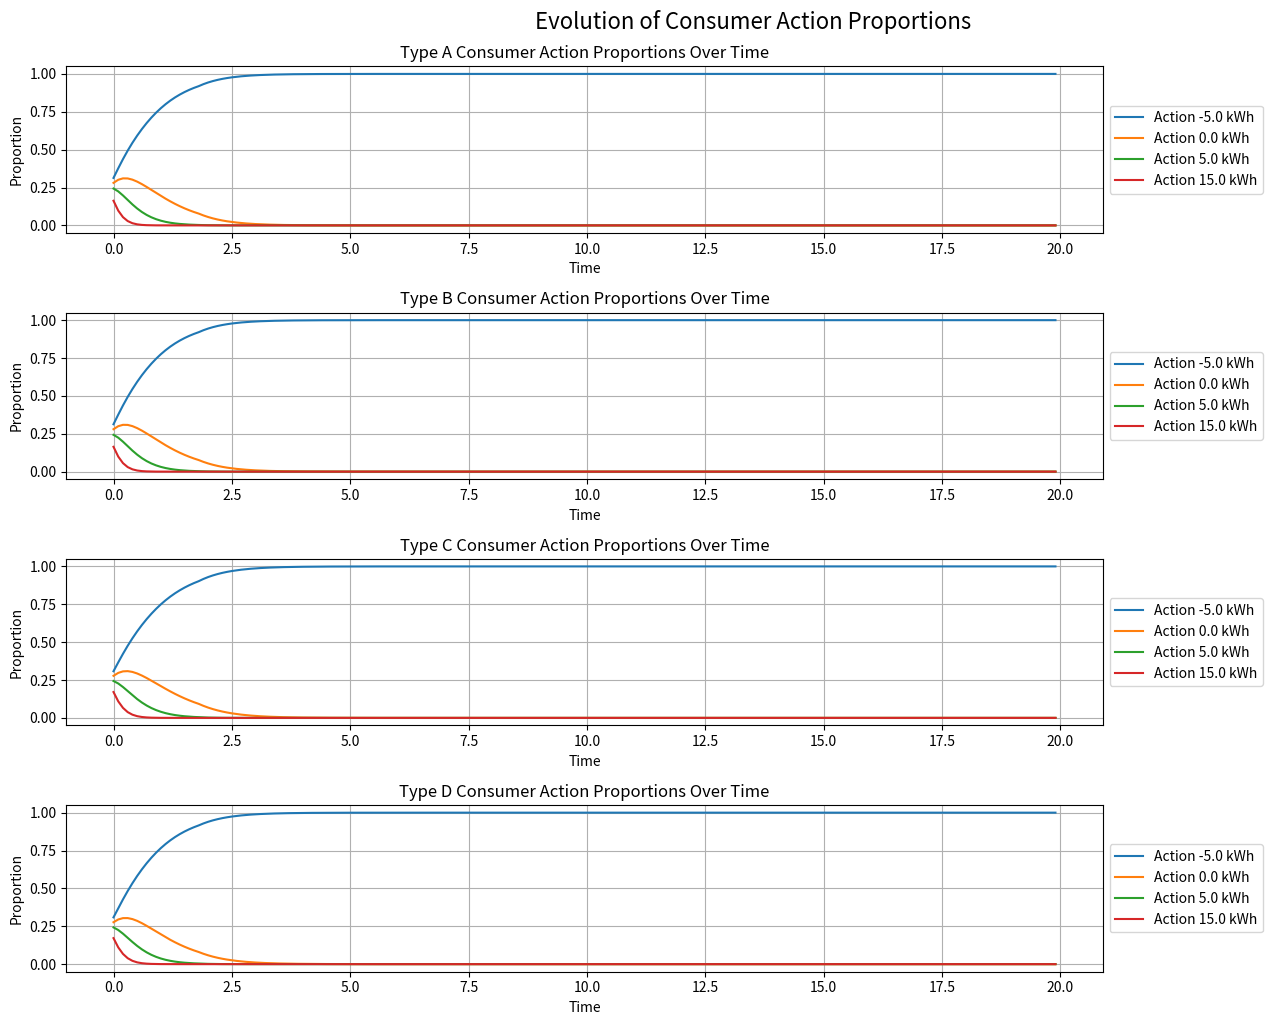
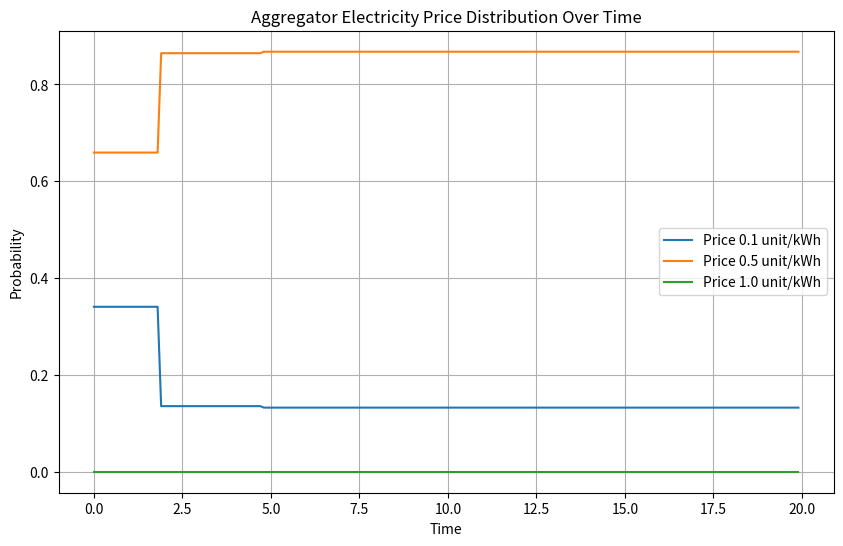
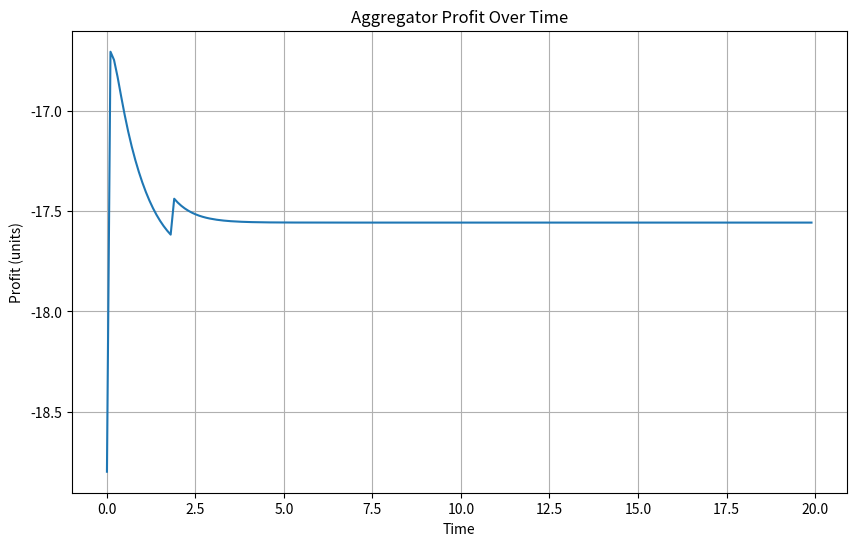
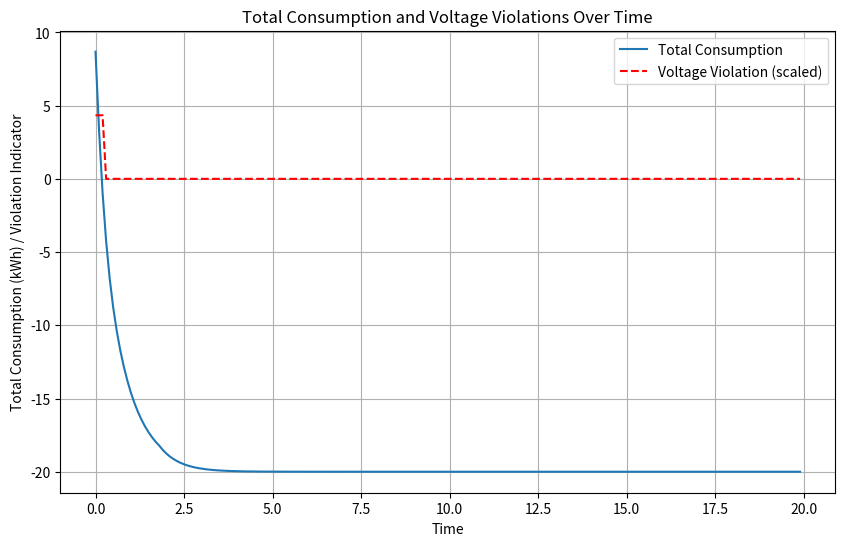

These charts were generated, in order, by the following Python code:
import numpy as np
import matplotlib.pyplot as plt
from scipy.optimize import minimize

# --- 1. Global Parameters and Constants ---
# Consumer action values (kWh) - Discretized for population game
# Represents selling energy, low consumption, medium consumption, high consumption
ACTION_VALUES = np.array([-5.0, 0.0, 5.0, 15.0]) 

# Price options for electricity (unit/kWh)
PRICE_OPTIONS = np.array([0.1, 0.5, 1.0])

# Simulation parameters
TIME_STEPS = 200  # Number of simulation steps
DT = 0.1          # Time step for replicator dynamics

# Aggregator parameters (from paper, simplified)
RHO_DA = 0.2      # Price of electricity paid by aggregator in day-ahead market
A_AGGREGATOR = 100 # Energy purchased by the aggregator in day-ahead market (kWh)
RHO_RT = 1.5      # Price of electricity paid by aggregator in real-time market (penalty for exceeding A_AGGREGATOR)
THETA_AGGREGATOR = 50 # Coefficient of grid awareness for the aggregator (penalty for voltage deviation)

# Simplified grid parameters
INITIAL_VOLTAGE_PU = 1.0 # Initial per-unit voltage
S_II_AVG = 0.005 # Average diagonal element of voltage sensitivity matrix (simplified)
# Note: For a detailed grid, S(i,i) would be specific to each node. Here, it's an average.

# Initial average previous action for voltage calculation (simplified)
PREV_TOTAL_CONSUMPTION_AVG = 50.0 # Placeholder for initial aggregate previous action


# --- 2. Consumer Model Functions (Prospect Theory) ---

def probability_weighting_function(p, alpha):
    """
    Implements Prelec's probability weighting function (Equation 2 from paper).
    Args:
        p (float): Objective probability.
        alpha (float): Coefficient of rationality (0 <= alpha <= 1).
    Returns:
        float: Subjective probability.
    """
    if p == 0: return 0.0
    if p == 1: return 1.0
    return np.exp(-(-np.log(p))**alpha)

def individual_payoff(a_i, rho, beta_i, R_i, gamma_i, v_i, S_ii, a_hat_i):
    """
    Calculates the payoff for an individual active consumer (Equation 3 from paper).
    Args:
        a_i (float): Action of the i-th active consumer (energy purchased/sold).
        rho (float): Price of electricity.
        beta_i (float): Comfort coefficient.
        R_i (float): Renewable generation available to the consumer.
        gamma_i (float): Coefficient of grid awareness.
        v_i (float): Distribution grid voltage at node i.
        S_ii (float): i-th diagonal element of the voltage sensitivity matrix.
        a_hat_i (float): Previous action of the i-th active consumer.
    Returns:
        float: Individual consumer's payoff.
    """
    # Ensure a_i + R_i + 1 > 0 for log
    comfort_term = beta_i * np.log(max(a_i + R_i + 1, 1e-9)) # Add small epsilon to avoid log(0)
    
    cost_term = rho * a_i
    
    # Voltage deviation term
    voltage_deviation = (v_i + S_ii * (a_hat_i - a_i) - 1)**2
    grid_awareness_term = gamma_i * voltage_deviation
    
    return comfort_term - cost_term - grid_awareness_term

def perceived_payoff(a_i, price_distribution, price_options, consumer_params):
    """
    Calculates the perceived payoff for an active consumer according to Prospect Theory (Equation 5).
    Args:
        a_i (float): Action of the consumer.
        price_distribution (np.array): Probability distribution over price_options.
        price_options (np.array): Possible electricity prices.
        consumer_params (dict): Dictionary with 'beta', 'gamma', 'alpha', 'R_i', 'v_i', 'S_ii', 'a_hat_i'.
    Returns:
        float: Perceived payoff.
    """
    total_perceived_payoff = 0.0
    for j, p_obj in enumerate(price_options):
        omega_p = probability_weighting_function(price_distribution[j], consumer_params['alpha'])
        
        # Calculate individual payoff for this price option
        u_i = individual_payoff(
            a_i, p_obj, consumer_params['beta'], consumer_params['R_i'],
            consumer_params['gamma'], consumer_params['v_i'], consumer_params['S_ii'],
            consumer_params['a_hat_i']
        )
        total_perceived_payoff += u_i * omega_p
    return total_perceived_payoff

# --- 3. Aggregator Model Functions ---

def calculate_voltage_deviation(total_current_consumption, S_ii_avg, initial_voltage_pu, prev_total_consumption):
    """
    Simplified model for calculating aggregate voltage deviation.
    This replaces the detailed grid simulation.
    Args:
        total_current_consumption (float): Sum of all consumer actions.
        S_ii_avg (float): Average voltage sensitivity.
        initial_voltage_pu (float): Reference voltage.
        prev_total_consumption (float): Total consumption in previous step.
    Returns:
        float: Absolute voltage deviation from 1 p.u.
    """
    # A simplified linear model: voltage changes based on deviation from previous total consumption
    # and an average sensitivity. The '1' in the paper's formula refers to 1 p.u.
    # We are calculating the deviation from 1 p.u.
    # Simplified: V_new = V_initial + S_avg * (delta_a)
    # Deviation = V_new - 1
    voltage_change = S_ii_avg * (total_current_consumption - prev_total_consumption)
    current_voltage = initial_voltage_pu + voltage_change
    return np.abs(current_voltage - 1.0)

def aggregator_profit_objective(price_probabilities, consumer_population_state, 
                                 aggregator_params, price_options, 
                                 S_ii_avg, initial_voltage_pu, prev_total_consumption):
    """
    Objective function for the aggregator's optimization.
    The aggregator wants to maximize its profit, so we return the negative profit for minimization.
    Args:
        price_probabilities (np.array): Current probability distribution over price_options.
        consumer_population_state (dict): Current state of the consumer population
                                         {'proportions': 2D array, 'consumer_types_params': list of dicts}.
        aggregator_params (dict): Aggregator's fixed parameters.
        price_options (np.array): Possible electricity prices.
        S_ii_avg (float): Average voltage sensitivity.
        initial_voltage_pu (float): Reference voltage.
        prev_total_consumption (float): Total consumption in previous step.
    Returns:
        float: Negative of the aggregator's profit.
    """
    current_proportions = consumer_population_state['proportions']
    consumer_types_params = consumer_population_state['consumer_types_params']
    
    # Calculate the average action of the entire population given the current price_probabilities
    # For each consumer type, we assume they pick the action that maximizes their perceived payoff
    # based on the aggregator's announced price_probabilities.
    # This is a simplification: in true replicator dynamics, the population *evolves* towards
    # better strategies, it doesn't instantly pick the best.
    # However, for the aggregator's optimization, it needs to predict consumer response.
    
    # To make this tractable, we'll assume consumers react to the 'perceived price of electricity' (P_hat)
    # as defined in the paper (Equation 14) when calculating their best response for the aggregator's objective.
    
    # Calculate perceived price P_hat for the current price_probabilities
    sum_rho_omega_p = 0.0
    sum_omega_p = 0.0
    for j, p_obj in enumerate(price_options):
        # Use an average alpha for P_hat calculation, or assume aggregator knows average rationality
        # For simplicity, let's use a fixed alpha (e.g., 0.7) for this P_hat calculation.
        # In a more complex model, aggregator might estimate average alpha.
        avg_alpha_for_phat = 0.7 
        omega_p = probability_weighting_function(price_probabilities[j], avg_alpha_for_phat)
        sum_rho_omega_p += p_obj * omega_p
        sum_omega_p += omega_p
    
    P_hat = sum_rho_omega_p / (sum_omega_p + 1e-9) if sum_omega_p > 1e-9 else 0.0

    # Calculate average consumer action based on P_hat for the aggregator's prediction
    # This is a simplification: the aggregator needs to predict the *aggregate* consumer action
    # that would result from its chosen price_probabilities.
    
    # A more robust way: for each consumer type and each action, calculate the payoff.
    # Then, the aggregator can assume consumers will shift towards actions with higher payoffs.
    # For this objective, let's assume the aggregator predicts the *average* action based on the current
    # population distribution and the perceived price.
    
    total_consumption_predicted = 0.0
    for type_idx, params in enumerate(consumer_types_params):
        # Calculate the best response action for this consumer type given the P_hat
        # This is a simplification for the aggregator's prediction.
        # The actual replicator dynamics will use the full perceived_payoff.
        
        # We need to re-derive the best response for the aggregator's prediction,
        # or use a simplified model for how total_consumption_predicted changes.
        
        # Let's simplify: the aggregator calculates the expected action based on the
        # current population distribution and the *expected value* of the price.
        expected_price = np.sum(price_probabilities * price_options)
        
        # This part is tricky. The paper's best response (Theorem 2) is complex.
        # For the aggregator's objective, we need a way to relate price_probabilities
        # to the resulting aggregate_action.
        
        # Let's use a simple linear relationship for aggregator's prediction:
        # Higher expected price -> lower consumption
        # This is a heuristic for the aggregator's internal model.
        # This is a major simplification from the paper's Theorem 2.
        
        # For the purpose of this population game, let's assume the aggregator's
        # prediction of total consumption is simply the sum of (proportion * action)
        # weighted by the current price probabilities.
        
        # A better way for the aggregator to predict:
        # It calculates the perceived payoff for each action for each consumer type.
        # Then, it assumes the population will shift towards actions with higher payoffs.
        # For the optimization, it needs a continuous function of price_probabilities.
        
        # Let's use a simpler approach for the aggregator's prediction of total_consumption:
        # It assumes that for a given price distribution, consumers will on average
        # choose actions that are 'optimal' given their type and the *expected* price.
        # This is still a simplification.
        
        predicted_actions_for_type = []
        for action_val in ACTION_VALUES:
            pp = perceived_payoff(action_val, price_probabilities, price_options, params)
            predicted_actions_for_type.append(pp)
        
        # Convert payoffs to probabilities (e.g., using softmax) to get a 'predicted distribution'
        # Then sum (predicted_prob * action_val)
        # FIX: Convert predicted_actions_for_type to a NumPy array
        predicted_actions_for_type_np = np.array(predicted_actions_for_type)
        predicted_probs_for_type = np.exp(predicted_actions_for_type_np / 10.0) # Scale for softmax
        predicted_probs_for_type /= np.sum(predicted_probs_for_type)
        
        total_consumption_predicted += np.sum(predicted_probs_for_type * ACTION_VALUES) * np.sum(current_proportions[type_idx])
        # The np.sum(current_proportions[type_idx]) is 1, so it's just the average action for the type.
        
    
    # Calculate revenue from consumers
    revenue = np.sum(price_probabilities * price_options) * total_consumption_predicted
    
    # Cost from day-ahead market
    cost_da = aggregator_params['RHO_DA'] * aggregator_params['A_AGGREGATOR']
    
    # Cost from real-time market (if total consumption exceeds day-ahead purchase)
    additional_energy_cost = max(0, total_consumption_predicted - aggregator_params['A_AGGREGATOR']) * aggregator_params['RHO_RT']
    
    # Voltage penalty
    voltage_deviation = calculate_voltage_deviation(
        total_consumption_predicted, S_II_AVG, initial_voltage_pu, prev_total_consumption
    )
    voltage_penalty = aggregator_params['THETA_AGGREGATOR'] * voltage_deviation**2 # Using squared deviation for penalty
    
    profit = revenue - cost_da - additional_energy_cost - voltage_penalty
    
    return -profit # Minimize negative profit (maximize profit)


# --- 4. Simulation Class ---

class PopulationGameSimulation:
    def __init__(self, consumer_types_params, initial_proportions, action_values, price_options, aggregator_params):
        """
        Initializes the population game simulation.
        Args:
            consumer_types_params (list of dict): List of dictionaries, each defining a consumer type's
                                                 'beta', 'gamma', 'alpha', 'R_i', 'v_i', 'S_ii', 'a_hat_i'.
            initial_proportions (np.array): 2D array (num_consumer_types x num_actions)
                                            of initial proportions for each action within each type.
            action_values (np.array): Discrete action values.
            price_options (np.array): Possible electricity prices.
            aggregator_params (dict): Aggregator's fixed parameters.
        """
        self.consumer_types_params = consumer_types_params
        self.proportions = initial_proportions # Current proportions
        self.action_values = action_values
        self.price_options = price_options
        self.aggregator_params = aggregator_params
        
        self.num_consumer_types = len(consumer_types_params)
        self.num_actions = len(action_values)
        
        # Store historical data for plotting
        self.history_proportions = []
        self.history_price_distribution = []
        self.history_aggregator_profit = []
        self.history_total_consumption = []
        self.history_voltage_violations = []

        self.prev_total_consumption = PREV_TOTAL_CONSUMPTION_AVG # Initialize for first step

    def run_simulation(self, time_steps, dt):
        """
        Runs the population game simulation over specified time steps.
        Args:
            time_steps (int): Number of simulation steps.
            dt (float): Time step for replicator dynamics.
        """
        current_price_distribution = np.ones(len(self.price_options)) / len(self.price_options) # Initial uniform price distribution

        for t in range(time_steps):
            # --- Aggregator's Turn: Optimize Price Distribution ---
            # Define bounds for probabilities (0 to 1)
            bounds = [(0, 1)] * len(self.price_options)
            # Define constraint: sum of probabilities must be 1
            constraints = ({'type': 'eq', 'fun': lambda p: np.sum(p) - 1.0})

            # Initial guess for optimization (can be current_price_distribution)
            x0 = current_price_distribution

            # Pass current consumer population state to the objective function
            current_consumer_state = {
                'proportions': self.proportions,
                'consumer_types_params': self.consumer_types_params
            }

            # Perform optimization
            result = minimize(
                aggregator_profit_objective,
                x0,
                args=(current_consumer_state, self.aggregator_params, self.price_options, 
                      S_II_AVG, INITIAL_VOLTAGE_PU, self.prev_total_consumption),
                method='SLSQP', # Sequential Least Squares Programming
                bounds=bounds,
                constraints=constraints,
                options={'disp': False, 'ftol': 1e-6} # ftol for convergence tolerance
            )
            
            # Update aggregator's price distribution
            current_price_distribution = result.x
            # Ensure probabilities are non-negative and sum to 1 due to floating point errors
            current_price_distribution[current_price_distribution < 0] = 0
            current_price_distribution /= np.sum(current_price_distribution)

            # --- Consumers' Turn: Update Proportions via Replicator Dynamics ---
            new_proportions = np.copy(self.proportions)
            total_current_consumption = 0.0

            for type_idx in range(self.num_consumer_types):
                consumer_params = self.consumer_types_params[type_idx]
                current_type_proportions = self.proportions[type_idx]
                
                payoffs_for_actions = np.array([
                    perceived_payoff(action_val, current_price_distribution, self.price_options, consumer_params)
                    for action_val in self.action_values
                ])
                
                # Calculate average payoff for this consumer type
                avg_payoff_for_type = np.sum(current_type_proportions * payoffs_for_actions)
                
                # Apply replicator dynamics update rule
                # x_dot = x * (payoff - avg_payoff)
                d_proportions = current_type_proportions * (payoffs_for_actions - avg_payoff_for_type) * dt
                new_proportions[type_idx] += d_proportions
                
                # Ensure proportions remain non-negative and sum to 1
                new_proportions[type_idx][new_proportions[type_idx] < 0] = 0
                sum_new_props = np.sum(new_proportions[type_idx])
                if sum_new_props > 0:
                    new_proportions[type_idx] /= sum_new_props
                else: # Avoid division by zero if all proportions become zero (unlikely but for robustness)
                    new_proportions[type_idx] = np.ones(self.num_actions) / self.num_actions # Reset to uniform if all vanish

                # Calculate total consumption for this type
                total_current_consumption += np.sum(new_proportions[type_idx] * self.action_values)

            self.proportions = new_proportions

            # --- Record Metrics ---
            self.history_proportions.append(np.copy(self.proportions))
            self.history_price_distribution.append(np.copy(current_price_distribution))
            self.history_total_consumption.append(total_current_consumption)

            # Calculate voltage deviation and violations for recording
            voltage_deviation = calculate_voltage_deviation(
                total_current_consumption, S_II_AVG, INITIAL_VOLTAGE_PU, self.prev_total_consumption
            )
            # A simple heuristic for voltage violations: if deviation is above a threshold
            voltage_violation_threshold = 0.02 # e.g., 2% deviation from 1 p.u.
            num_violations = 1 if voltage_deviation > voltage_violation_threshold else 0
            self.history_voltage_violations.append(num_violations)

            # Recalculate aggregator profit with the *actual* resulting consumption
            # (not the predicted one from optimization)
            agg_profit = -aggregator_profit_objective(
                current_price_distribution, current_consumer_state, self.aggregator_params, 
                self.price_options, S_II_AVG, INITIAL_VOLTAGE_PU, self.prev_total_consumption
            )
            self.history_aggregator_profit.append(agg_profit)

            self.prev_total_consumption = total_current_consumption # Update for next step

    def plot_results(self):
        """Plots the simulation results."""
        time_axis = np.arange(TIME_STEPS) * DT

        # Plot 1: Consumer Action Proportions
        plt.figure(figsize=(15, 10))
        for type_idx in range(self.num_consumer_types):
            plt.subplot(self.num_consumer_types, 1, type_idx + 1)
            type_label = f"Type {chr(65 + type_idx)}" # A, B, C, D
            
            # Extract proportions for this type over time
            type_proportions_history = np.array([h[type_idx] for h in self.history_proportions])
            
            for action_idx, action_val in enumerate(self.action_values):
                plt.plot(time_axis, type_proportions_history[:, action_idx], 
                         label=f'Action {action_val} kWh')
            
            plt.title(f'{type_label} Consumer Action Proportions Over Time')
            plt.xlabel('Time')
            plt.ylabel('Proportion')
            plt.legend(loc='center left', bbox_to_anchor=(1, 0.5))
            plt.grid(True)
        plt.tight_layout(rect=[0, 0, 0.85, 1]) # Adjust layout to make room for legend
        plt.suptitle('Evolution of Consumer Action Proportions', y=1.02, fontsize=16)
        plt.show()

        # Plot 2: Aggregator Price Distribution
        plt.figure(figsize=(10, 6))
        price_dist_history = np.array(self.history_price_distribution)
        for i, price_val in enumerate(self.price_options):
            plt.plot(time_axis, price_dist_history[:, i], label=f'Price {price_val} unit/kWh')
        plt.title('Aggregator Electricity Price Distribution Over Time')
        plt.xlabel('Time')
        plt.ylabel('Probability')
        plt.legend()
        plt.grid(True)
        plt.show()

        # Plot 3: Aggregator Profit
        plt.figure(figsize=(10, 6))
        plt.plot(time_axis, self.history_aggregator_profit, label='Aggregator Profit')
        plt.title('Aggregator Profit Over Time')
        plt.xlabel('Time')
        plt.ylabel('Profit (units)')
        plt.grid(True)
        plt.show()

        # Plot 4: Total Consumption and Voltage Violations
        plt.figure(figsize=(10, 6))
        plt.plot(time_axis, self.history_total_consumption, label='Total Consumption')
        # Overlay voltage violations (as a binary indicator)
        plt.plot(time_axis, np.array(self.history_voltage_violations) * max(self.history_total_consumption)/2, 
                 'r--', label='Voltage Violation (scaled)') # Scale for visibility
        plt.title('Total Consumption and Voltage Violations Over Time')
        plt.xlabel('Time')
        plt.ylabel('Total Consumption (kWh) / Violation Indicator')
        plt.legend()
        plt.grid(True)
        plt.show()


# --- 5. Main Execution ---
if __name__ == "__main__":
    # Define consumer types parameters (beta, gamma, alpha, R_i, v_i, S_ii, a_hat_i)
    # R_i, v_i, S_ii, a_hat_i are simplified to constants for all consumers in this aggregate model
    # In a more detailed model, these would vary per individual consumer or node.
    
    # Consumer types based on Table I from the paper, adapted for population game
    # Type A: Highly comfort-seeking and grid aware, rational
    # Type B: Comfort-seeking and grid aware, slightly less rational
    # Type C: Comfort-seeking and grid unaware, less rational
    # Type D: Low comfort-seeking and grid aware, very irrational
    
    consumer_types_params = [
        {'beta': 0.85, 'gamma': 1.0, 'alpha': 1.0, 'R_i': 10.0, 'v_i': INITIAL_VOLTAGE_PU, 'S_ii': S_II_AVG, 'a_hat_i': 5.0}, # Type A
        {'beta': 0.75, 'gamma': 1.0, 'alpha': 0.9, 'R_i': 10.0, 'v_i': INITIAL_VOLTAGE_PU, 'S_ii': S_II_AVG, 'a_hat_i': 5.0}, # Type B
        {'beta': 0.75, 'gamma': 0.0, 'alpha': 0.7, 'R_i': 10.0, 'v_i': INITIAL_VOLTAGE_PU, 'S_ii': S_II_AVG, 'a_hat_i': 5.0}, # Type C
        {'beta': 0.40, 'gamma': 1.0, 'alpha': 0.5, 'R_i': 10.0, 'v_i': INITIAL_VOLTAGE_PU, 'S_ii': S_II_AVG, 'a_hat_i': 5.0}, # Type D
    ]

    num_consumer_types = len(consumer_types_params)
    num_actions = len(ACTION_VALUES)

    # Initial proportions for each action within each consumer type
    # Start with a uniform distribution for all actions for all types
    initial_proportions = np.full((num_consumer_types, num_actions), 1.0 / num_actions)

    # Aggregator parameters dictionary
    aggregator_params = {
        'RHO_DA': RHO_DA,
        'A_AGGREGATOR': A_AGGREGATOR,
        'RHO_RT': RHO_RT,
        'THETA_AGGREGATOR': THETA_AGGREGATOR
    }

    # Create and run the simulation
    print("Starting population game simulation...")
    sim = PopulationGameSimulation(
        consumer_types_params,
        initial_proportions,
        ACTION_VALUES,
        PRICE_OPTIONS,
        aggregator_params
    )
    sim.run_simulation(TIME_STEPS, DT)
    print("Simulation finished. Plotting results...")

    # Plot results
    sim.plot_results()
